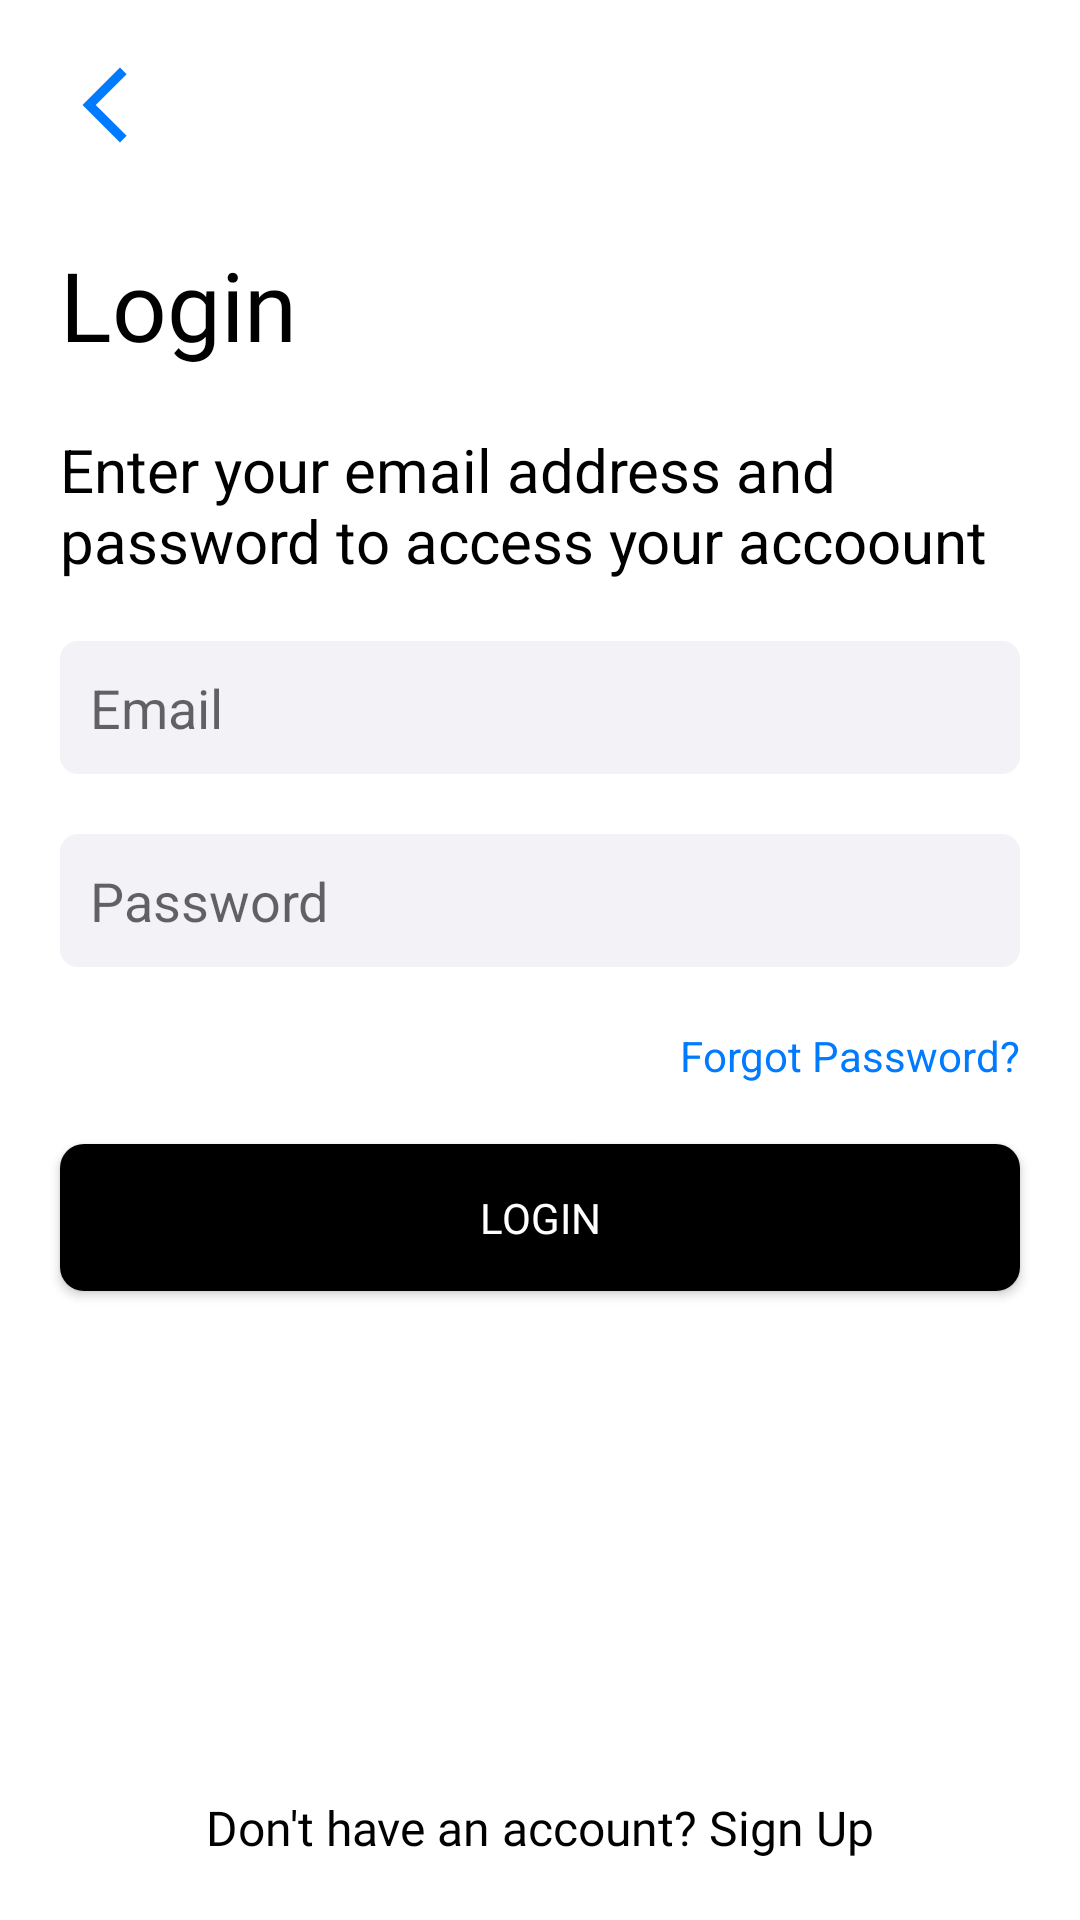

Here is an Android app screen rendered from its layout file. Give the layout XML and the strings, colors and styles it references.
<!-- AndroidManifest.xml: application theme Theme.Reach52 -->
<!-- res/layout/fragment_login.xml -->
<?xml version="1.0" encoding="utf-8"?>
<androidx.constraintlayout.widget.ConstraintLayout xmlns:android="http://schemas.android.com/apk/res/android"
    xmlns:app="http://schemas.android.com/apk/res-auto"
    xmlns:tools="http://schemas.android.com/tools"
    android:layout_width="match_parent"
    android:layout_height="match_parent"
    tools:context=".fragments.LoginFragment">

    <androidx.appcompat.widget.AppCompatImageView
        android:id="@+id/ivBack"
        android:layout_width="wrap_content"
        android:layout_height="wrap_content"
        android:layout_marginStart="20dp"
        android:layout_marginTop="20dp"
        android:src="@drawable/ic_back"
        app:layout_constraintStart_toStartOf="parent"
        app:layout_constraintTop_toTopOf="parent" />

    <TextView
        android:id="@+id/tvLogin"
        android:layout_width="wrap_content"
        android:layout_height="wrap_content"
        android:layout_marginTop="30dp"
        android:fontFamily="@font/product_sans_bold"
        android:text="Login"
        android:textColor="@color/black"
        android:textSize="32sp"
        app:layout_constraintStart_toStartOf="@id/ivBack"
        app:layout_constraintTop_toBottomOf="@id/ivBack" />

    <TextView
        android:id="@+id/tvLoginPara"
        android:layout_width="0dp"
        android:layout_height="wrap_content"
        android:layout_marginTop="20dp"
        android:layout_marginEnd="20dp"
        android:text="@string/login_and_password"
        android:textColor="@color/black"
        android:textSize="20sp"
        app:layout_constraintEnd_toEndOf="parent"
        app:layout_constraintStart_toStartOf="@id/tvLogin"
        app:layout_constraintTop_toBottomOf="@id/tvLogin" />

    <EditText
        android:id="@+id/etEmail"
        android:layout_width="0dp"
        android:layout_height="wrap_content"
        android:layout_marginTop="20dp"
        android:background="@drawable/et_bg"
        android:hint="@string/email"
        android:inputType="textEmailAddress"
        android:padding="10dp"
        app:layout_constraintEnd_toEndOf="@id/tvLoginPara"
        app:layout_constraintStart_toStartOf="@id/tvLoginPara"
        app:layout_constraintTop_toBottomOf="@id/tvLoginPara" />

    <EditText
        android:id="@+id/etPassword"
        android:layout_width="0dp"
        android:layout_height="wrap_content"
        android:layout_marginTop="20dp"
        android:background="@drawable/et_bg"
        android:hint="@string/password"
        android:inputType="textPassword"
        android:padding="10dp"
        app:layout_constraintEnd_toEndOf="@id/tvLoginPara"
        app:layout_constraintStart_toStartOf="@id/tvLoginPara"
        app:layout_constraintTop_toBottomOf="@id/etEmail" />

    <TextView
        android:id="@+id/tvForgotPassword"
        android:layout_width="wrap_content"
        android:layout_height="wrap_content"
        android:layout_marginTop="20dp"
        android:text="@string/forgot_password"
        android:textColor="@color/royal_blue"
        app:layout_constraintEnd_toEndOf="@id/etPassword"
        app:layout_constraintTop_toBottomOf="@id/etPassword" />

    <androidx.appcompat.widget.AppCompatButton
        android:id="@+id/btnLogin"
        android:layout_width="0dp"
        android:layout_height="wrap_content"
        android:layout_marginTop="20dp"
        android:background="@drawable/btn_bg"
        android:fontFamily="@font/product_sans_regular"
        android:padding="15dp"
        android:text="@string/login"
        android:textColor="@color/white"
        app:layout_constraintEnd_toEndOf="@id/etPassword"
        app:layout_constraintStart_toStartOf="@id/etPassword"
        app:layout_constraintTop_toBottomOf="@id/tvForgotPassword" />

    <TextView
        android:id="@+id/tvSignUp"
        android:layout_width="wrap_content"
        android:layout_height="wrap_content"
        android:layout_marginBottom="20dp"
        android:fontFamily="@font/product_sans_bold"
        android:text="@string/don_t_have_an_account_sign_up"
        android:textColor="@color/black"
        android:textSize="16sp"
        app:layout_constraintBottom_toBottomOf="parent"
        app:layout_constraintEnd_toEndOf="parent"
        app:layout_constraintStart_toStartOf="parent" />


</androidx.constraintlayout.widget.ConstraintLayout>
<!-- resources referenced by this layout -->
<resources>
  <color name="black">#FF000000</color>
  <color name="royal_blue">#007AFF</color>
  <color name="white">#FFFFFFFF</color>
  <!-- drawable btn_bg (drawable) -->
  <?xml version="1.0" encoding="utf-8"?>
  <shape xmlns:android="http://schemas.android.com/apk/res/android">
          <solid android:color="@color/black"/>
      <corners android:radius="8dp"/>
  </shape>
  <!-- drawable et_bg (drawable) -->
  <?xml version="1.0" encoding="utf-8"?>
  <shape xmlns:android="http://schemas.android.com/apk/res/android">
      <corners android:radius="6dp"/>
      <solid android:color="#F2F2F7"/>
  </shape>
  <!-- drawable ic_back (drawable) -->
  <vector android:height="30dp" android:tint="@color/royal_blue"
      android:viewportHeight="24" android:viewportWidth="24"
      android:width="30dp" xmlns:android="http://schemas.android.com/apk/res/android">
      <path android:fillColor="@android:color/white" android:pathData="M17.77,3.77l-1.77,-1.77l-10,10l10,10l1.77,-1.77l-8.23,-8.23z"/>
  </vector>
  <string name="don_t_have_an_account_sign_up">Don\'t have an account? Sign Up</string>
  <string name="email">Email</string>
  <string name="forgot_password">Forgot Password?</string>
  <string name="login">login</string>
  <string name="login_and_password">Enter your email address and\npassword to access your accoount</string>
  <string name="password">Password</string>
  <style name="Theme.Reach52" parent="Theme.MaterialComponents.DayNight.DarkActionBar">
          
          <item name="colorPrimary">@color/black</item>
          <item name="colorPrimaryVariant">@color/black</item>
          <item name="colorOnPrimary">@color/white</item>
          
          <item name="colorSecondary">@color/teal_200</item>
          <item name="colorSecondaryVariant">@color/teal_700</item>
          <item name="colorOnSecondary">@color/black</item>
          
          <item name="android:statusBarColor" tools:targetApi="l">?attr/colorPrimaryVariant</item>
          
      </style>
  <color name="teal_200">#FF03DAC5</color>
  <color name="teal_700">#FF018786</color>
</resources>
